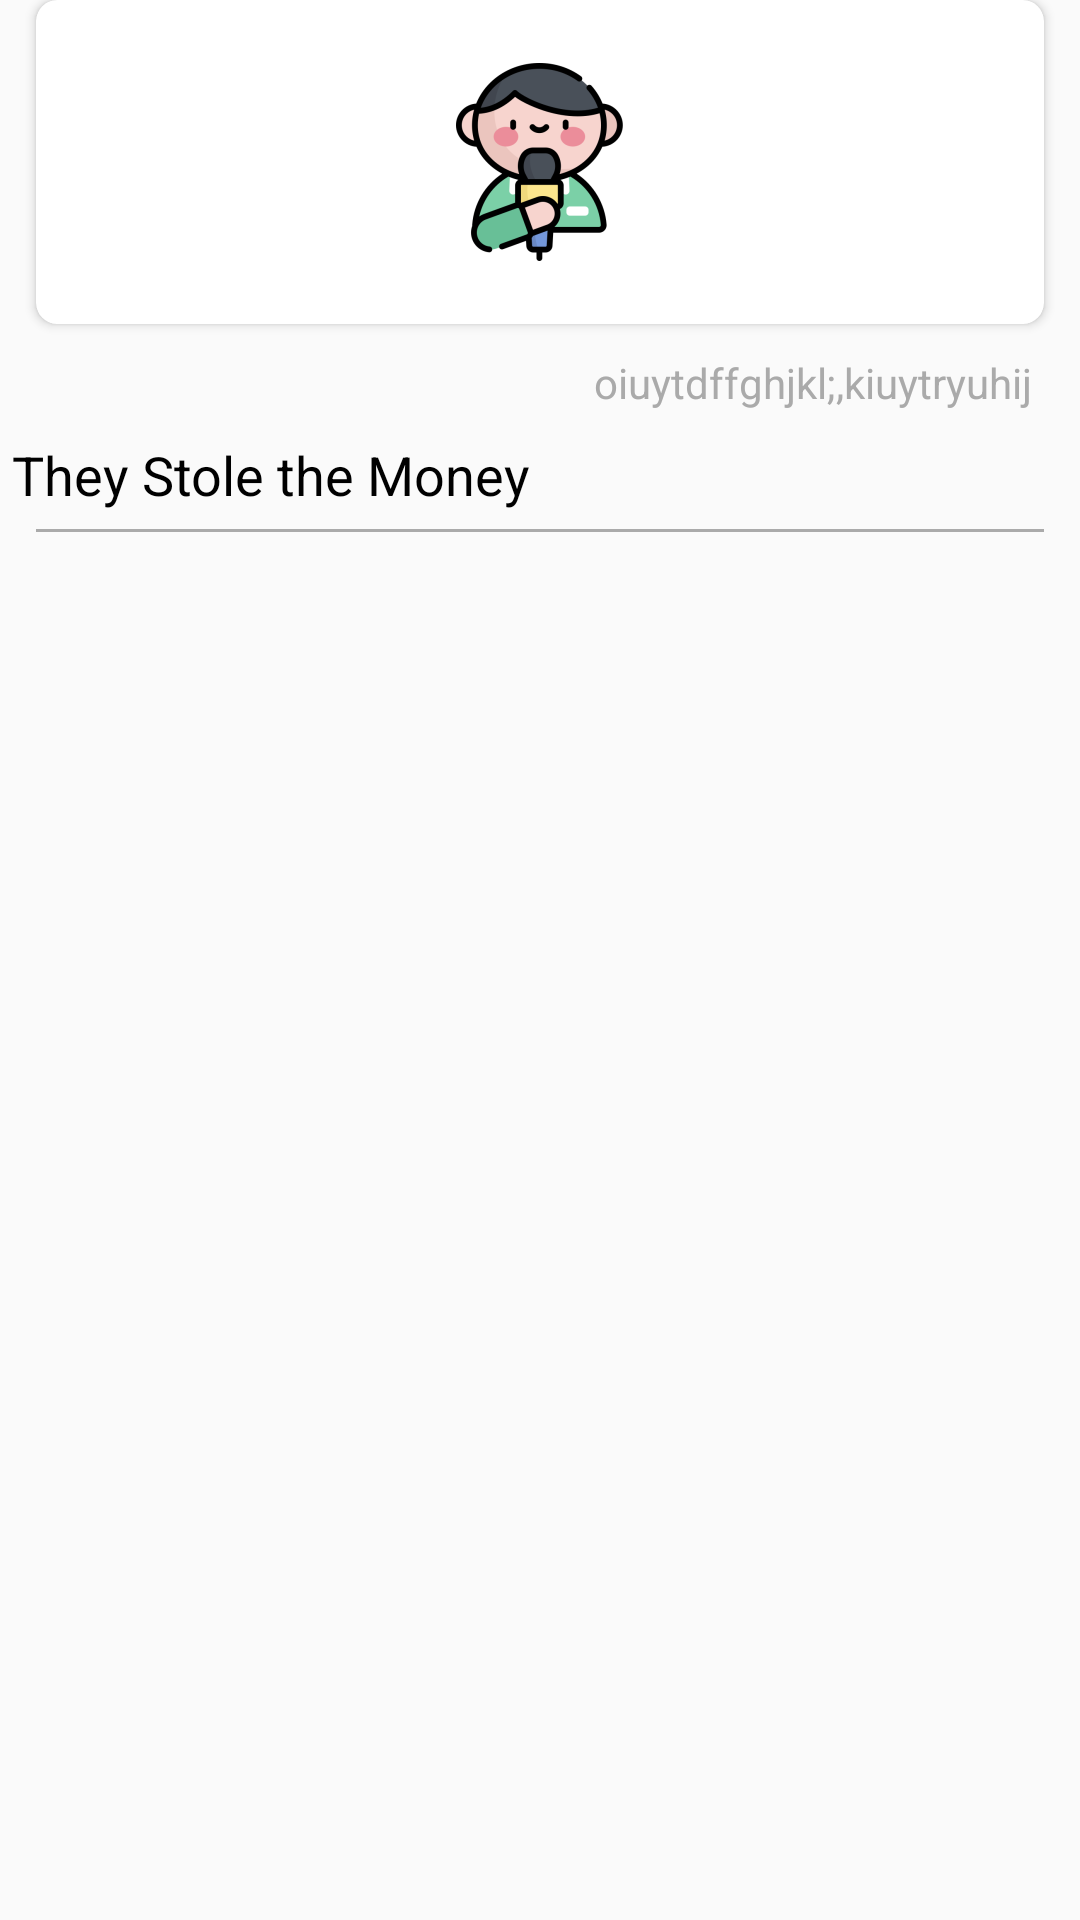

Layout XML and referenced resources for this Android screen:
<!-- AndroidManifest.xml: application theme AppTheme -->
<!-- res/layout/news_item.xml -->
<?xml version="1.0" encoding="utf-8"?>
<LinearLayout
        xmlns:android="http://schemas.android.com/apk/res/android"
        xmlns:app="http://schemas.android.com/apk/res-auto"
        android:orientation="vertical"
        android:layout_width="match_parent"
        android:layout_height="wrap_content"
        android:foreground="?android:selectableItemBackground"

>

    <androidx.cardview.widget.CardView android:layout_width="match_parent"
                                       android:layout_height="wrap_content"
                                       android:layout_marginEnd="12dp"
                                       android:layout_marginStart="12dp"
                                       android:layout_marginBottom="2dp"
                                       app:cardElevation="2dp"
                                       app:cardCornerRadius="7dp"
    >

        <ImageView android:layout_width="match_parent"
               android:layout_height="wrap_content"
               android:src="@mipmap/ic_launcher_foreground"
               android:id="@+id/news_image"
                   android:scaleType="fitCenter"
    />
    </androidx.cardview.widget.CardView>

    <TextView android:layout_width="wrap_content"
              android:layout_height="wrap_content"
              android:layout_gravity="end"
              android:layout_marginEnd="12dp"
              android:layout_marginTop="4dp"
              android:layout_marginBottom="1dp"
              android:id="@+id/news_time"
              android:padding="4dp"
              android:text="oiuytdffghjkl;,kiuytryuhij"
              android:textColor="@android:color/darker_gray"
    />


    <TextView android:layout_width="wrap_content"
              android:layout_height="wrap_content"
              android:id="@+id/news_title"
              android:padding="4dp"
              android:textStyle="normal"
              android:textColor="@android:color/black"
              android:textSize="18sp"
              android:text="They Stole the Money"
    />

    <TextView android:layout_width="match_parent"
              android:layout_height="1dp"
              android:background="@android:color/darker_gray"
              android:layout_marginStart="12dp"
              android:layout_marginEnd="12dp"
              android:layout_marginTop="2dp"
              android:layout_marginBottom="4dp"

    />

</LinearLayout>
<!-- resources referenced by this layout -->
<resources>
  <!-- mipmap ic_launcher_foreground: png bitmap (mipmap-hdpi, 6375 bytes) -->
  <style name="AppTheme" parent="Theme.AppCompat.Light.NoActionBar">
          
          <item name="colorPrimary">@color/colorPrimary</item>
          <item name="colorPrimaryDark">@color/colorPrimaryDark</item>
          <item name="colorAccent">@color/colorAccent</item>
      </style>
  <color name="colorPrimary">#008577</color>
  <color name="colorPrimaryDark">#00574B</color>
  <color name="colorAccent">#D81B60</color>
</resources>
